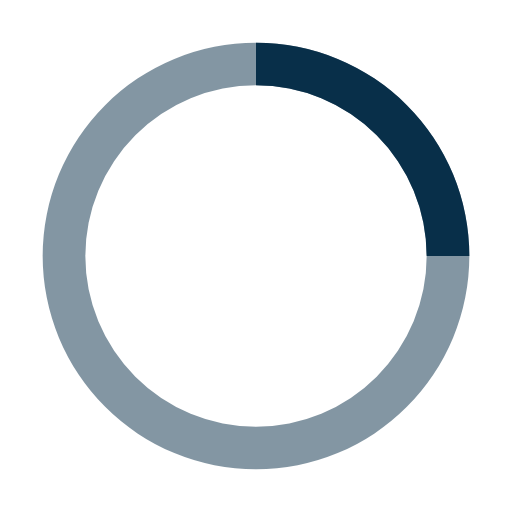
t = 0.00 s
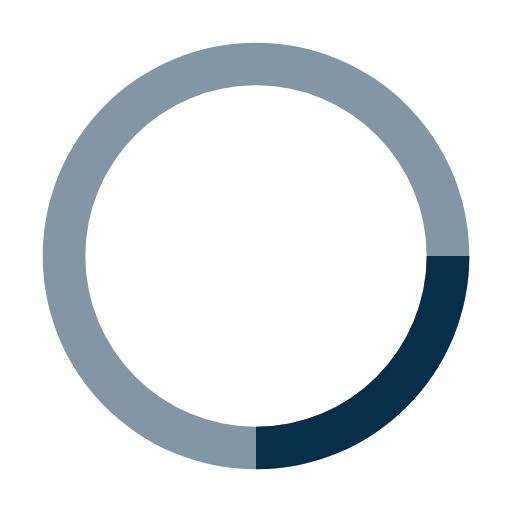
t = 0.25 s
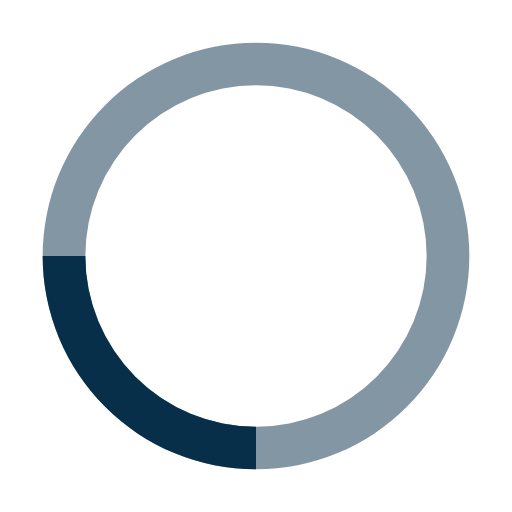
t = 0.50 s
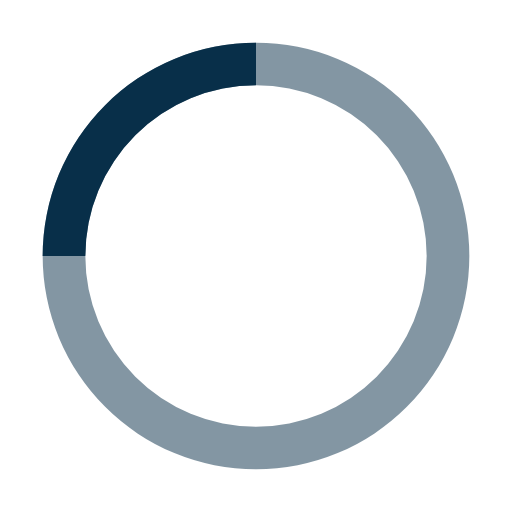
t = 0.75 s

The animated SVG that drew these frames (rendered in a browser with its animation timeline set to each time). Animation: 1 SMIL element (animateTransform=1); one cycle of 1.00 s, repeats indefinitely.

<svg xmlns="http://www.w3.org/2000/svg" width="32" height="32" viewBox="0 0 24 24"><path fill="#082f49" d="M12 2A10 10 0 1 0 22 12A10 10 0 0 0 12 2Zm0 18a8 8 0 1 1 8-8A8 8 0 0 1 12 20Z" opacity=".5"/><path fill="#082f49" d="M20 12h2A10 10 0 0 0 12 2V4A8 8 0 0 1 20 12Z"><animateTransform attributeName="transform" dur="1s" from="0 12 12" repeatCount="indefinite" to="360 12 12" type="rotate"/></path></svg>
